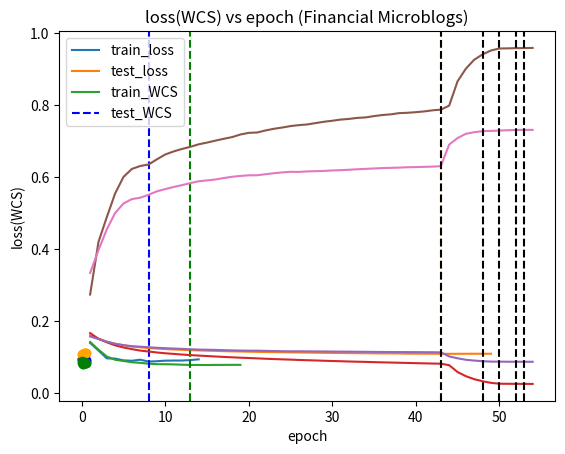

Recreate this plot in Python.
import numpy as np
import matplotlib.pyplot as plt


##############microblogs

#New validation
dict_new={'val_loss': [0.13962151180295385, 0.11346031217014088, 0.099031896187978627, 0.093141718734713164, 0.095430351706112138, 0.093117033646387209, 0.088326943797223709, 0.086973949740914741, 0.092107388289535741, 0.087897514595704926, 0.090869172706323512, 0.091278853486565989, 0.088521127227474655, 0.094524469621041246], 'val_cos': [0.44200283569448134, 0.56872830425991727, 0.64387368104037113, 0.66238849233178532, 0.66443555355072026, 0.66029909779043761, 0.6731046319007874, 0.68360380775788254, 0.67009942110847021, 0.66876019309548773, 0.66887904826332545, 0.66466780059477859, 0.66914560444214766, 0.6526485604398391], 'loss': [0.15415594472604641, 0.11176338853204952, 0.064711117656791911, 0.048819306273670759, 0.037335189563386578, 0.030562697109930655, 0.025135863484705194, 0.023427340673173175, 0.02134256437420845, 0.019506777603836619, 0.017347160704872189, 0.015205485505216262, 0.014828229509294032, 0.013441040016272488], 'cos': [0.29147180897348068, 0.63755909555098589, 0.80176657227908865, 0.86106852783876309, 0.89592486900441792, 0.91464522726395547, 0.92993539010777193, 0.93426724391825056, 0.93874557859757368, 0.94463650338789995, 0.95041030014262484, 0.95462977956323058, 0.95545269180746639, 0.9592289707239936]}
#14 select 8+5+1
new_val_loss= [0.13891369209570043, 0.11796048178392297, 0.096025291435858778, 0.095444008970961849, 0.090515873887959647, 0.089379079026334421, 0.092327630519866949,  0.087118696114596203, 0.088105054823791274, 0.08969211587134529, 0.090008397663340844, 0.090054811449611888,0.09129379207597059, 0.093332453948609964]

dict_last={'val_loss': [0.16027949435134378, 0.15101569380507962, 0.14235669817371993, 0.13658957554951723, 0.13238477979033661, 0.12905983384745548, 0.12679268194536117, 0.12479573981812979, 0.12322121571458557, 0.12184970306058975, 0.12074530515022182, 0.11976762742780017, 0.1189024891300826, 0.11809607991193344, 0.11743662648972696, 0.11676980988579974, 0.11610743589230088, 0.11553628945380674, 0.11518483899852791, 0.11464025134628907, 0.11413710320401252, 0.11377935177207894, 0.11344922133146665, 0.11310331767392098, 0.11272823968221919, 0.11235439899361103, 0.11203342524148355, 0.11179944664540159, 0.11142076259145808, 0.11118218098164205, 0.11099287527859661, 0.11084437315875396, 0.11049735953360421, 0.11038014745006633, 0.10997476941091888, 0.10971899373780571, 0.10978696643555495, 0.10958594573610075, 0.10918513327011234, 0.10898581685812707, 0.10899478298440689, 0.108889123936294, 0.10869089626620339, 0.1085059262755836, 0.10871640545895478, 0.10828193939602945, 0.10814080139626785, 0.10822929959903736, 0.10790811619845686, 0.10790943268039065], 'val_cos': [0.34215779823980641, 0.41656215747898112, 0.48462039217240266, 0.53640767406456413, 0.55662875331619222, 0.56779586578196184, 0.57466147303280968, 0.58555764455338866, 0.59291318652011282, 0.60008826273814853, 0.60495483995384769, 0.609390829612386, 0.61335987783499268, 0.61784949425786206, 0.62015946295759838, 0.62354228058149597, 0.62694502627519277, 0.63015170766964967, 0.63083241763583353, 0.63364174444068888, 0.63652570091506999, 0.63809983345963794, 0.63928280414201755, 0.64091065578556783, 0.64273230404937898, 0.64484002548140906, 0.6462399288448939, 0.64727876348519509, 0.64915946328670016, 0.6502330786635353, 0.65099533108680019, 0.65156911497452397, 0.65329683607711597, 0.65376378637116861, 0.6559282012790516, 0.65708876241664738, 0.65652615297351136, 0.6574723977285909, 0.65949478452692101, 0.66047613851970033, 0.66026002634082093, 0.66071571646169092, 0.66165930678321971, 0.66256386597150518, 0.66157299100001454, 0.66359774141527839, 0.66427443054521118, 0.66386183998746895, 0.66532251486550054, 0.66528852190118593], 'loss': [0.17273225384600022, 0.15287485361099243, 0.14174741033245536, 0.13195149884504431, 0.12524642085327822, 0.12023893237113953, 0.1162493856864817, 0.11338775371803957, 0.11078595287659589, 0.10870536476373673, 0.10681442178347532, 0.10515672038583194, 0.10364828965243171, 0.10234259223236757, 0.10098209104117226, 0.099833652938113498, 0.098644545814570259, 0.097670319956891682, 0.096616954417789683, 0.095687644394005053, 0.094640644420595735, 0.0939228725082734, 0.093010305604513954, 0.092115457443629992, 0.091368833885473358, 0.090618154283832103, 0.08989667680333642, 0.089161997419946334, 0.08845970841015087, 0.087778806686401367, 0.087142801425036262, 0.086540555515710049, 0.08592018954894122, 0.085345568937413838, 0.08472530421088724, 0.084253809381933775, 0.083583626799723684, 0.083107151985168451, 0.082504694374168616, 0.082162274104707375, 0.081573285793556882, 0.081044775002142966, 0.080570087134838098, 0.080156597179525044, 0.079798647165298456, 0.079140670352122369, 0.078805747312657978, 0.078424862903707163, 0.077968476502334363, 0.077511260264060078], 'cos': [0.11161895247066722, 0.39196068146649526, 0.47784117895014144, 0.55991482931024883, 0.60706698866451492, 0.62536560689701759, 0.63606632597306201, 0.64560195151497335, 0.65891613216961131, 0.66803960393456852, 0.67614655340419094, 0.68380664208356068, 0.68954763440524836, 0.69664604747996606, 0.70190112043829522, 0.70676223446341124, 0.71201121302211989, 0.71747049696305221, 0.7209909374573652, 0.72388193901847386, 0.72965890519759236, 0.73416051710353181, 0.73571853791966157, 0.74087887806050923, 0.74417722547755527, 0.74763537378872147, 0.75036860395880312, 0.75317109570783725, 0.75581247666302853, 0.7601890185300042, 0.76183559165281411, 0.7638516186265385, 0.76622923219905181, 0.76819339611951043, 0.77127684551126818, 0.77553254379945646, 0.77694890218622548, 0.77742132747874537, 0.78052372848286344, 0.78455026780857762, 0.78584665242363427, 0.78657182356890509, 0.78920158442328958, 0.79141608574811151, 0.7917214766670676, 0.79456314788145177, 0.79718674673753631, 0.79698844769421751, 0.79919114267124847, 0.8025225758552551]}
last_val_loss=[0.15617567623592443, 0.14860377984323189, 0.14137511675994402, 0.13661818975765699, 0.13341006062343078, 0.1301304269347443, 0.1277897982700946, 0.1260082043088053, 0.12467548847949174, 0.12346172278338775, 0.12231905771517934, 0.12122383473501998, 0.12035610969706206, 0.11952680341843093, 0.11889675210795414, 0.11819918403021935, 0.11765113790104312, 0.11720957310509021, 0.1166371244665057, 0.11610482323454969, 0.11557014902082438, 0.11517581139088277, 0.11472624936317016, 0.1143306920337737, 0.11404040675394481, 0.11380354121740278, 0.11341327109775255, 0.11298123957303069, 0.11268471132597935, 0.11250676924095346, 0.11217321521163888, 0.11175865195785421, 0.111499626574198, 0.11136721911598513, 0.11123150408793457, 0.11089633694223552, 0.1107036978644448, 0.11047184369726205, 0.11033830455778829, 0.11002558537334278, 0.10995714212544919, 0.10962358723284316, 0.10947174244848847, 0.10962358723284316, 0.109624763470411300 , 0.10962560897642023, 0.10962571354512608 , 0.10962680897348068 , 0.109627040016272488 ]
last_val_loss=[0.16027949435134378, 0.15101569380507962, 0.14235669817371993, 0.13658957554951723, 0.1323847797903366, 0.12905983384745548, 0.12679268194536117, 0.12479573981812979, 0.12322121571458557, 0.12184970306058975, 0.12074530515022182, 0.11976762742780017, 0.1189024891300826, 0.11809607991193344, 0.11743662648972696, 0.11676980988579974, 0.11610743589230088, 0.11553628945380674, 0.11518483899852791, 0.11464025134628907, 0.11413710320401252, 0.11377935177207894, 0.11344922133146665, 0.11310331767392098, 0.11272823968221919, 0.11235439899361103, 0.11203342524148355, 0.11179944664540159, 0.11142076259145808, 0.11118218098164205, 0.11099287527859661, 0.11084437315875396, 0.1104973595336042, 0.11038014745006633, 0.10997476941091888, 0.1097189937378057, 0.10978696643555495, 0.10958594573610075, 0.10918513327011234, 0.10898581685812707, 0.10899478298440689, 0.108889123936294, 0.10869089626620339, 0.1087059262755836, 0.10871640545895478, 0.10888193939602945, 0.10888980139626785, 0.1089029959903736, 0.10890311619845686]
print (last_val_loss)
dict_full={'val_loss': [0.14164502235019907, 0.12023828555555904, 0.10118825365515316, 0.092172312035280118, 0.088825892262599043, 0.085307432097547195, 0.083575997545438652, 0.08128108618890538, 0.07984463975710028, 0.079761028026833256, 0.079300368182799397, 0.078464168047203742, 0.077766710519790644, 0.077669986205942496, 0.077629745532484612, 0.077839353855918433, 0.077933202946887298, 0.078047049111478475, 0.078076201781805828, 0.077178218084223135, 0.076700305938720709, 0.076560979029711554, 0.076459721694974336, 0.076397861978586987, 0.07593973717268776, 0.076269391529700331, 0.076460984875174123, 0.075874124204411225, 0.076298387874575227, 0.07598760864313911, 0.075791286808602948, 0.076119945768047786, 0.075763796094585861, 0.076000036562190343, 0.075201973669669214, 0.075566723241525538, 0.075808739486862634, 0.075304168725714965, 0.07528960897642023, 0.076097069154767424, 0.076276347041130066, 0.076436914854189936, 0.076342626178965853, 0.07609198557979921, 0.07532637338427936, 0.075902396002236541, 0.076038930608945732, 0.076119479060173037, 0.076371910006859725, 0.076717613374485683], 'val_cos': [0.45109039965797876, 0.57796738638597378, 0.67184827117358936, 0.70785350659314328, 0.72330253334606398, 0.73015209085801069, 0.73321660406449263, 0.73964423502192778, 0.74265811443328855, 0.74044387901530551, 0.73997639487771427, 0.74118869865641879, 0.74199494754566864, 0.74048283170251283, 0.73904205139945534, 0.73665759002461151, 0.73479424434549667, 0.73499556218876561, 0.73575751991832961, 0.73472046291126925, 0.73590360248790065, 0.7354835987091064, 0.73541253524668071, 0.73470471816904404, 0.73600354334887341, 0.73396533236784089, 0.73257245035732499, 0.73458870649337771, 0.7320654784931856, 0.73307289165609024, 0.73345887450610892, 0.73188324745963607, 0.73264904162463018, 0.73160556344424976, 0.73435735211652864, 0.73274567477843344, 0.73099026750115792, 0.73333136404261867, 0.7328307404237635, 0.72936790760825665, 0.72814960830351882, 0.7275058507919312, 0.72753070382510909, 0.72887507045970246, 0.73135680240743306, 0.72948002534754131, 0.72793450495776013, 0.72589825602138747, 0.72747372038224167, 0.72565203624613139], 'loss': [0.17042510334183189, 0.11859322654850343, 0.083679999761721663, 0.059903433568337383, 0.044227852935300155, 0.033022286677185229, 0.025442246632540928, 0.021267198267228463, 0.018323941506883677, 0.016244593087364645, 0.014844544735901495, 0.013678030012285009, 0.01273356380269808, 0.01195855839725803, 0.011249379835584584, 0.010690635179772097, 0.010364037960329477, 0.010034029591171181, 0.0097140362814945331, 0.0094120031113133704, 0.0091948158107697971, 0.0089428086655543131, 0.0087438032688463441, 0.0085708528866662703, 0.0084402432774796209, 0.0082488148308852132, 0.008174368388512555, 0.0080671719384982302, 0.0079198318807517775, 0.0078012246857671174, 0.0076881539733970865, 0.00762567865278791, 0.0075941182453842723, 0.0074693942223401626, 0.0072959328179850302, 0.0072956428150920309, 0.0073265714680447302, 0.0072268134311718095, 0.0071639508337658997, 0.0070420958430451501, 0.0068922596161856368, 0.0068434963578029593, 0.0068271632580196159, 0.006705900413148543, 0.0067495760124395877, 0.0067408981239970994, 0.0067212727413896254, 0.0067101536756929226, 0.0066430391743779182, 0.0066351683591218558], 'cos': [0.1904598660328809, 0.61462313708137062, 0.77471039856181423, 0.85438700704013604, 0.90350506656310137, 0.93803837018854475, 0.95864908064112941, 0.96952716953614182, 0.97645770100986251, 0.98100400531993193, 0.98344431624693029, 0.98525425265817079, 0.98685252666473389, 0.98761551730773023, 0.98873138638103708, 0.98945180458181048, 0.98938560696209177, 0.9893970307181863, 0.98948826158747949, 0.98973244639003977, 0.98957452353309183, 0.98965189737432147, 0.98981410335091979, 0.98989950348349176, 0.98980496981564692, 0.98958909441443055, 0.98979365825653076, 0.9894760776968563, 0.98972998717251948, 0.98968318841036629, 0.98972794027889477, 0.98968379357281855, 0.98937271062065568, 0.98928726631052355, 0.98987820919822245, 0.98945019595763262, 0.98908333988750685, 0.98940849234076111, 0.98946745255414181, 0.98963319273555983, 0.98984536774018228, 0.98991872002096737, 0.98978724058936629, 0.98988590380724739, 0.98955057228312771, 0.98952860271229459, 0.98947283380171835, 0.98925048253115488, 0.98955147757249717, 0.98920611914466405]}
full_val_loss=dict_full['val_loss'][0:19]

print (len(new_val_loss))
plt.plot()
x1=range(1,15)#15 not in 
x2=range(1,50)
x3=range(1,20)

plt.plot(x1,new_val_loss) 
plt.plot(x2,last_val_loss)
plt.plot(x3,full_val_loss) 
plt.axvline(x=8,color='blue', linestyle='dashed')
plt.axvline(x=43,color='orange', linestyle='dashed')
plt.axvline(x=13,color='green', linestyle='dashed')

plt.title('val_loss vs epoch')  
plt.ylabel('val_loss')  
plt.xlabel('epoch')  
plt.legend(['_New', '_Last','_Full'], loc='upper left')  #,'train_cos','val_cos'
plt.show() 


plt.plot()
new1=[0.0934,0.0870,0.0886,0.0916,0.0896]
last1=[0.1077,0.10957,0.1106,0.1110,0.1113]
full1=[0.0843,0.07906,0.08212,0.0823,0.08256]
x=[0.0,0.2,0.3,0.4,0.5]
plt.plot(x,new1,marker='o',color='blue')
plt.plot(x,last1,marker='o',color='orange')
plt.plot(x,full1,marker='o',color='green')
plt.legend(['_New', '_Last','_Full'], loc='upper left')
plt.show()


plt.plot()
new1=[0.09420,0.0870,0.0912,0.0889,0.0926]
last1=[0.1047,0.10927,0.10946,0.1110,0.1112]
full1=[0.0882,0.07906,0.0837,0.0865,0.0842]
x=[0.0,0.2,0.3,0.4,0.5]
plt.plot(x,new1,marker='o',color='blue')
plt.plot(x,last1,marker='o',color='orange')
plt.plot(x,full1,marker='o',color='green')
plt.legend(['_New', '_Last','_Full'], loc='upper left')
plt.show()



#chain-thaw
dict_last={'val_loss': [0.15685808062553405, 0.14970876223900739, 0.14234700904173009, 0.13657557824078728, 0.1328194590175853, 0.12993097445544075, 0.12853363629649667, 0.12708745160523582, 0.12544722627190982, 0.12436189414823756, 0.12331540505675709, 0.12238512494984795, 0.12137481237159056, 0.12045130615725237, 0.12003824658253613, 0.11957426675978829, 0.1188447093262392, 0.11820403337478638, 0.11775982590282665, 0.11744579050470801, 0.11747857191983391, 0.11689963963101892, 0.11637585732866736, 0.11595694659387364, 0.1156642752535203, 0.11580104599980746, 0.11552810598822201, 0.11538150468293358, 0.11529117217835258, 0.11501418755334966, 0.11486650863114525, 0.11471600330927793, 0.11450092161402983, 0.11425957267775255, 0.11401276991647832, 0.11384151989922804, 0.11368860023863175, 0.11356527235578089, 0.11344838808564579, 0.11343369869624867, 0.11322971354512608, 0.11311075021238888, 0.11288618340211756, 0.11309038076330634, 0.11281386456068825, 0.11277622825959149, 0.1126591418595875, 0.11302309904028388, 0.11297560939017465, 0.11257589985342586], 'val_cos': [0.33348959544125722, 0.3968260207596947, 0.45458670013091146, 0.50042275330599617, 0.52663347300361185, 0.53884206379161159, 0.54262719504973467, 0.55083327854380892, 0.56045019696740539, 0.56664238607182227, 0.57245580729316259, 0.57764945380827959, 0.58329714817159317, 0.58842030553256763, 0.59077018148758831, 0.59330417408662683, 0.59733305818894333, 0.60085271106046789, 0.60323128489887012, 0.60489729222129374, 0.60512044640148388, 0.60797995399026306, 0.61074368673212387, 0.61302821636199956, 0.61464216358521406, 0.61438746662700883, 0.61579714522642248, 0.61642962343552532, 0.61708613984725058, 0.61843291871687944, 0.61919674803228941, 0.62038414548425114, 0.62178953815908988, 0.62285308487275071, 0.62397266626358028, 0.62502795527963073, 0.62567885342766261, 0.62634472706738642, 0.62736169730915747, 0.62780062661451452, 0.62850076310774861, 0.62906925467883834, 0.63039672585094675, 0.6302225968416999, 0.63079887067570406, 0.6307083634769215, 0.63165653873892391, 0.63123387869666603, 0.63116288746104521, 0.63211129412931555], 'loss': [0.16637768079252804, 0.1504102233578177, 0.14078164626570308, 0.13217026100439183, 0.12636995666167317, 0.1217262096264783, 0.11769912961651297, 0.1150576832539895, 0.11246812948409249, 0.11021017318262774, 0.10847966820001602, 0.10668706648490008, 0.1051640138906591, 0.10378327264505274, 0.10252479227150188, 0.10126732745591333, 0.10004279043744592, 0.099011433913427246, 0.097920737897648533, 0.097037813768667339, 0.096036022024996143, 0.095044379900483519, 0.094106193938676044, 0.09331263514126048, 0.092565904207089364, 0.09162895460339153, 0.090915704562383542, 0.09019921211635365, 0.089418779488872085, 0.088729587723227102, 0.088122585766455708, 0.087350759962025806, 0.086755554816302136, 0.086236053968177129, 0.085570605011547313, 0.084992376583464008, 0.084398266848395853, 0.083871650169877451, 0.083318821296972392, 0.082773241137757025, 0.082224165253779471, 0.08169846175348057, 0.081216803894323467, 0.080786504114375393, 0.080222703078213858, 0.079760358000502865, 0.079348013330908379, 0.078873778616680823, 0.078664050382726336, 0.07792072085773244], 'cos': [0.27349518221967362, 0.41942488410893608, 0.48881125450134277, 0.55469026705797986, 0.60058317324694466, 0.62263693108278162, 0.63076661544687607, 0.63499465409447164, 0.64940644923378443, 0.66281722924288577, 0.67127186971552233, 0.6782187419779161, 0.68413175414590277, 0.69106972708421599, 0.69593467502033013, 0.70133728069417622, 0.70647069917005656, 0.71112128776662487, 0.71839954853057864, 0.72297008668675145, 0.7239687660161187, 0.72957949988982251, 0.73423964626648852, 0.73774539723115806, 0.74177014406989605, 0.74448144926744353, 0.74629741486381085, 0.75015366357915547, 0.75380427066017597, 0.75663099990171545, 0.75988048595540669, 0.76171390519422644, 0.76454414830488315, 0.76587631912792431, 0.76955902295954082, 0.77255919891245228, 0.77436039658153755, 0.77778049567166496, 0.77878150168587179, 0.78042449600556318, 0.78254107867970191, 0.78557751599480119, 0.78748384784249703, 0.78835263112012077, 0.79091307415681722, 0.7943894309156081, 0.79690310043447155, 0.7954342940274407, 0.7962247813449187, 0.80024465462740735]}

dict_embed={'val_loss': [0.10143698160759448, 0.096227013306593709, 0.092192438015859732, 0.089899727882305977, 0.088192411705438678, 0.087044715993950889], 'val_cos': [0.69037666894326577, 0.70840959269694181, 0.72034618521217131, 0.72484307880665855, 0.72764221712083599, 0.72843980819212095], 'loss': [0.077185557309318989, 0.05814961712150013, 0.046491996838765988, 0.038157784570665917, 0.032504147580441303, 0.028000989613287588], 'cos': [0.79859472386977248, 0.86601438620511229, 0.9013720318850349, 0.92629736367393944, 0.94102156442754414, 0.95186030247632192]}

dict_lstm_0={}
dict_lstm_1={}
dict_att={'val_loss': [0.086900102044983538, 0.086700839832687865, 0.086575842455442364, 0.086539380177292471, 0.086580893067028417], 'val_cos': [0.72925861656515667, 0.73026836203688039, 0.73097480544515459, 0.73127937707252411, 0.73122771515954355], 'loss': [0.025603097856921306, 0.025372794252984665, 0.025236996188759804, 0.025126918282578972, 0.025017958730459214], 'cos': [0.95744008036220773, 0.95788610907161942, 0.95840470959158508, 0.95865216535680431, 0.95907240559073059]}

dict_all={}


train_loss=dict_last['loss'][0:43]+dict_embed['loss']+dict_att['loss']
val_loss=dict_last['val_loss'][0:43]+dict_embed['val_loss']+dict_att['val_loss']
train_cos=dict_last['cos'][0:43]+dict_embed['cos']+dict_att['cos']
val_cos=dict_last['val_cos'][0:43]+dict_embed['val_cos']+dict_att['val_cos']
epochs=[43,6,1,2,3]
print (len(dict_last['loss']))

print (len(train_loss))
plt.plot()



x=range(1,55)

plt.plot(x,train_loss) 
plt.plot(x,val_loss)
plt.plot(x,train_cos) 
plt.plot(x,val_cos) 
plt.axvline(x=43,color='black', linestyle='dashed')
plt.axvline(x=48,color='black', linestyle='dashed')
plt.axvline(x=50,color='black', linestyle='dashed')

plt.axvline(x=52,color='black', linestyle='dashed')
plt.axvline(x=53,color='black', linestyle='dashed')


plt.title('loss(WCS) vs epoch (Financial Microblogs)')  
plt.ylabel('loss(WCS)')  
plt.xlabel('epoch')  
plt.legend(['train_loss', 'test_loss','train_WCS','test_WCS'], loc='upper left')  #,'train_cos','val_cos'
plt.show() 



'''
##############headlines

#New validation
dict_new={'val_loss': [0.13593576410237482, 0.1114623082034728, 0.10324581142734079, 0.096633983710232907, 0.095409949123859403, 0.096563492715358731, 0.093345738509122061, 0.093543811493060167, 0.088636109758825868, 0.094721319657914776, 0.093507649968652171, 0.091042062201920682, 0.094341443391407237, 0.092802222336039825, 0.094753073418841649, 0.096597828409251046, 0.09411576320143307, 0.097207035474917464, 0.098357212105218098, 0.096714585931862107, 0.09578231608166414, 0.098910736336427579, 0.098158552541452296, 0.099191260337829587, 0.1006702366120675, 0.10145835464491564, 0.098114814214846663, 0.098522480270441845, 0.10136223540586584, 0.099133772183867055, 0.099387955928550042, 0.10006762497565326, 0.10093137542991078, 0.10102166770135655, 0.10048864948398926, 0.099797668790116034, 0.10479633518878151, 0.099030587690718028, 0.10207216231261983, 0.098755644174183116, 0.10083118335289114, 0.10023230901535819, 0.10195320029469097, 0.099622553849921511, 0.098237086569561677, 0.099456153810024261, 0.10376673998201595, 0.10155707746744155, 0.099809920963119053, 0.10168184497777154], 'val_cos': [0.42878434622988981, 0.59433190121370205, 0.6367513923084035, 0.65213729002896481, 0.64882023895488061, 0.65640224779353418, 0.66404191816554348, 0.65964373069650983, 0.67399620238472435, 0.6585961215636309, 0.66010482591741226, 0.65905221630545219, 0.65157692502526676, 0.65558785270242126, 0.65522432537639841, 0.64455320554621076, 0.65590094047434189, 0.64488155070473163, 0.6415409515885746, 0.64085416092592129, 0.64585122781641346, 0.63688524260240442, 0.64056311986025638, 0.63646606417263252, 0.63389414759243234, 0.63516604549744549, 0.63781608413247504, 0.63683490542804488, 0.63132271205677704, 0.63439167878207037, 0.63180405041750742, 0.63049113469965312, 0.6289898311390596, 0.62848392865237068, 0.63139159679412837, 0.63277418964049392, 0.62059752660639145, 0.63077982173246494, 0.62639424660626575, 0.63722021719988653, 0.63018497088376213, 0.63093739818124206, 0.62586500714806947, 0.63432785553090709, 0.63162292873158177, 0.63618016803965849, 0.62939804722281067, 0.63108214420430797, 0.63612844383015354, 0.63249383884317734], 'loss': [0.15282268804662369, 0.098698724017423745, 0.057927210585159414, 0.042083621594835731, 0.03299643577021711, 0.02708522800137015, 0.022313195992918575, 0.019633072264054242, 0.016533316474627045, 0.014429582984131925, 0.012954744137823581, 0.01210201098857557, 0.010947919790359105, 0.010331945187028716, 0.0098056813482852549, 0.0092023484518422797, 0.0089171185706029919, 0.0088527253500240693, 0.0084048139917499883, 0.0082756997086107734, 0.0078295975594836129, 0.0077688651378540431, 0.0077084681676591145, 0.0074580446104792987, 0.0071344052386634492, 0.0071179445449481996, 0.0068403284120209075, 0.0065431284334729698, 0.0067526244174908193, 0.0065305233166060026, 0.0065057300633805642, 0.0061708407147842296, 0.0059658447170958797, 0.0061346427318366131, 0.0060252847204751827, 0.0062274218591697079, 0.006354171328027459, 0.0067684318158118166, 0.0065970874994116671, 0.0060866590698852256, 0.0062817223972695714, 0.0060248997500714132, 0.0058509959236663928, 0.0057026107439442589, 0.0057977822773596817, 0.0055783751146758305, 0.005856476641972275, 0.0055722089566509515, 0.0054486866396687489, 0.0052443009801208971], 'cos': [0.29407859532272113, 0.6626572728157043, 0.82828818980385277, 0.8816662914612714, 0.91135352359098543, 0.92802368542727298, 0.93983459683025583, 0.94594475872376382, 0.95398543792612411, 0.95991726622861973, 0.96316596970838664, 0.96503182719735536, 0.967911934151369, 0.96917275400722724, 0.9706325418808881, 0.97247081784641043, 0.97319765862296614, 0.97318432611577654, 0.9744189206291648, 0.97470144664540015, 0.97601513582117416, 0.97681974943946392, 0.97651214108747597, 0.97747654423994179, 0.97838278518003574, 0.97843070170458624, 0.9796307122006136, 0.98049161083558023, 0.9798262981807484, 0.98047354501836437, 0.98049417874392342, 0.98137971092672904, 0.9821776074521682, 0.98153907551484953, 0.98201057139564962, 0.98136485183940214, 0.98111187850727755, 0.97999029089422784, 0.9802661460988662, 0.98179347444983089, 0.9810015874750474, 0.98208343000972975, 0.98226803751552805, 0.98289149508756746, 0.98292112210217641, 0.98416383546941422, 0.98292693811304432, 0.98396687577752506, 0.98385706368614645, 0.9845767708385692]}
dict_last={'val_loss': [0.15685808062553405, 0.14970876223900739, 0.14234700904173009, 0.13657557824078728, 0.1328194590175853, 0.12993097445544075, 0.12853363629649667, 0.12708745160523582, 0.12544722627190982, 0.12436189414823756, 0.12331540505675709, 0.12238512494984795, 0.12137481237159056, 0.12045130615725237, 0.12003824658253613, 0.11957426675978829, 0.1188447093262392, 0.11820403337478638, 0.11775982590282665, 0.11744579050470801, 0.11747857191983391, 0.11689963963101892, 0.11637585732866736, 0.11595694659387364, 0.1156642752535203, 0.11580104599980746, 0.11552810598822201, 0.11538150468293358, 0.11529117217835258, 0.11501418755334966, 0.11486650863114525, 0.11471600330927793, 0.11450092161402983, 0.11425957267775255, 0.11401276991647832, 0.11384151989922804, 0.11368860023863175, 0.11356527235578089, 0.11344838808564579, 0.11343369869624867, 0.11322971354512608, 0.11311075021238888, 0.11288618340211756, 0.11309038076330634, 0.11281386456068825, 0.11277622825959149, 0.1126591418595875, 0.11302309904028388, 0.11297560939017465, 0.11257589985342586], 'val_cos': [0.33348959544125722, 0.3968260207596947, 0.45458670013091146, 0.50042275330599617, 0.52663347300361185, 0.53884206379161159, 0.54262719504973467, 0.55083327854380892, 0.56045019696740539, 0.56664238607182227, 0.57245580729316259, 0.57764945380827959, 0.58329714817159317, 0.58842030553256763, 0.59077018148758831, 0.59330417408662683, 0.59733305818894333, 0.60085271106046789, 0.60323128489887012, 0.60489729222129374, 0.60512044640148388, 0.60797995399026306, 0.61074368673212387, 0.61302821636199956, 0.61464216358521406, 0.61438746662700883, 0.61579714522642248, 0.61642962343552532, 0.61708613984725058, 0.61843291871687944, 0.61919674803228941, 0.62038414548425114, 0.62178953815908988, 0.62285308487275071, 0.62397266626358028, 0.62502795527963073, 0.62567885342766261, 0.62634472706738642, 0.62736169730915747, 0.62780062661451452, 0.62850076310774861, 0.62906925467883834, 0.63039672585094675, 0.6302225968416999, 0.63079887067570406, 0.6307083634769215, 0.63165653873892391, 0.63123387869666603, 0.63116288746104521, 0.63211129412931555], 'loss': [0.16637768079252804, 0.1504102233578177, 0.14078164626570308, 0.13217026100439183, 0.12636995666167317, 0.1217262096264783, 0.11769912961651297, 0.1150576832539895, 0.11246812948409249, 0.11021017318262774, 0.10847966820001602, 0.10668706648490008, 0.1051640138906591, 0.10378327264505274, 0.10252479227150188, 0.10126732745591333, 0.10004279043744592, 0.099011433913427246, 0.097920737897648533, 0.097037813768667339, 0.096036022024996143, 0.095044379900483519, 0.094106193938676044, 0.09331263514126048, 0.092565904207089364, 0.09162895460339153, 0.090915704562383542, 0.09019921211635365, 0.089418779488872085, 0.088729587723227102, 0.088122585766455708, 0.087350759962025806, 0.086755554816302136, 0.086236053968177129, 0.085570605011547313, 0.084992376583464008, 0.084398266848395853, 0.083871650169877451, 0.083318821296972392, 0.082773241137757025, 0.082224165253779471, 0.08169846175348057, 0.081216803894323467, 0.080786504114375393, 0.080222703078213858, 0.079760358000502865, 0.079348013330908379, 0.078873778616680823, 0.078664050382726336, 0.07792072085773244], 'cos': [0.27349518221967362, 0.41942488410893608, 0.48881125450134277, 0.55469026705797986, 0.60058317324694466, 0.62263693108278162, 0.63076661544687607, 0.63499465409447164, 0.64940644923378443, 0.66281722924288577, 0.67127186971552233, 0.6782187419779161, 0.68413175414590277, 0.69106972708421599, 0.69593467502033013, 0.70133728069417622, 0.70647069917005656, 0.71112128776662487, 0.71839954853057864, 0.72297008668675145, 0.7239687660161187, 0.72957949988982251, 0.73423964626648852, 0.73774539723115806, 0.74177014406989605, 0.74448144926744353, 0.74629741486381085, 0.75015366357915547, 0.75380427066017597, 0.75663099990171545, 0.75988048595540669, 0.76171390519422644, 0.76454414830488315, 0.76587631912792431, 0.76955902295954082, 0.77255919891245228, 0.77436039658153755, 0.77778049567166496, 0.77878150168587179, 0.78042449600556318, 0.78254107867970191, 0.78557751599480119, 0.78748384784249703, 0.78835263112012077, 0.79091307415681722, 0.7943894309156081, 0.79690310043447155, 0.7954342940274407, 0.7962247813449187, 0.80024465462740735]}
dict_full={'val_loss': [0.14164502235019907, 0.12023828555555904, 0.10118825365515316, 0.092172312035280118, 0.088825892262599043, 0.085307432097547195, 0.083575997545438652, 0.08128108618890538, 0.07984463975710028, 0.079761028026833256, 0.079300368182799397, 0.078464168047203742, 0.077766710519790644, 0.077669986205942496, 0.077629745532484612, 0.077839353855918433, 0.077933202946887298, 0.077647049111478475, 0.077176201781805828, 0.077178218084223135, 0.076700305938720709, 0.076560979029711554, 0.076459721694974336, 0.076397861978586987, 0.07593973717268776, 0.076269391529700331, 0.076460984875174123, 0.075874124204411225, 0.076298387874575227, 0.07598760864313911, 0.075791286808602948, 0.076119945768047786, 0.075763796094585861, 0.076000036562190343, 0.075201973669669214, 0.075566723241525538, 0.075808739486862634, 0.075304168725714965, 0.07528960897642023, 0.076097069154767424, 0.076276347041130066, 0.076436914854189936, 0.076342626178965853, 0.07609198557979921, 0.07532637338427936, 0.075902396002236541, 0.076038930608945732, 0.076619479060173037, 0.075971910006859725, 0.076717613374485683], 'val_cos': [0.45109039965797876, 0.57796738638597378, 0.67184827117358936, 0.70785350659314328, 0.72330253334606398, 0.73015209085801069, 0.73321660406449263, 0.73964423502192778, 0.74265811443328855, 0.74044387901530551, 0.73997639487771427, 0.74118869865641879, 0.74199494754566864, 0.74048283170251283, 0.73904205139945534, 0.73665759002461151, 0.73479424434549667, 0.73499556218876561, 0.73575751991832961, 0.73472046291126925, 0.73590360248790065, 0.7354835987091064, 0.73541253524668071, 0.73470471816904404, 0.73600354334887341, 0.73396533236784089, 0.73257245035732499, 0.73458870649337771, 0.7320654784931856, 0.73307289165609024, 0.73345887450610892, 0.73188324745963607, 0.73264904162463018, 0.73160556344424976, 0.73435735211652864, 0.73274567477843344, 0.73099026750115792, 0.73333136404261867, 0.7328307404237635, 0.72936790760825665, 0.72814960830351882, 0.7275058507919312, 0.72753070382510909, 0.72887507045970246, 0.73135680240743306, 0.72948002534754131, 0.72793450495776013, 0.72589825602138747, 0.72747372038224167, 0.72565203624613139], 'loss': [0.17042510334183189, 0.11859322654850343, 0.083679999761721663, 0.059903433568337383, 0.044227852935300155, 0.033022286677185229, 0.025442246632540928, 0.021267198267228463, 0.018323941506883677, 0.016244593087364645, 0.014844544735901495, 0.013678030012285009, 0.01273356380269808, 0.01195855839725803, 0.011249379835584584, 0.010690635179772097, 0.010364037960329477, 0.010034029591171181, 0.0097140362814945331, 0.0094120031113133704, 0.0091948158107697971, 0.0089428086655543131, 0.0087438032688463441, 0.0085708528866662703, 0.0084402432774796209, 0.0082488148308852132, 0.008174368388512555, 0.0080671719384982302, 0.0079198318807517775, 0.0078012246857671174, 0.0076881539733970865, 0.00762567865278791, 0.0075941182453842723, 0.0074693942223401626, 0.0072959328179850302, 0.0072956428150920309, 0.0073265714680447302, 0.0072268134311718095, 0.0071639508337658997, 0.0070420958430451501, 0.0068922596161856368, 0.0068434963578029593, 0.0068271632580196159, 0.006705900413148543, 0.0067495760124395877, 0.0067408981239970994, 0.0067212727413896254, 0.0067101536756929226, 0.0066430391743779182, 0.0066351683591218558], 'cos': [0.1904598660328809, 0.61462313708137062, 0.77471039856181423, 0.85438700704013604, 0.90350506656310137, 0.93803837018854475, 0.95864908064112941, 0.96952716953614182, 0.97645770100986251, 0.98100400531993193, 0.98344431624693029, 0.98525425265817079, 0.98685252666473389, 0.98761551730773023, 0.98873138638103708, 0.98945180458181048, 0.98938560696209177, 0.9893970307181863, 0.98948826158747949, 0.98973244639003977, 0.98957452353309183, 0.98965189737432147, 0.98981410335091979, 0.98989950348349176, 0.98980496981564692, 0.98958909441443055, 0.98979365825653076, 0.9894760776968563, 0.98972998717251948, 0.98968318841036629, 0.98972794027889477, 0.98968379357281855, 0.98937271062065568, 0.98928726631052355, 0.98987820919822245, 0.98945019595763262, 0.98908333988750685, 0.98940849234076111, 0.98946745255414181, 0.98963319273555983, 0.98984536774018228, 0.98991872002096737, 0.98978724058936629, 0.98988590380724739, 0.98955057228312771, 0.98952860271229459, 0.98947283380171835, 0.98925048253115488, 0.98955147757249717, 0.98920611914466405]}


train_loss=dict_full['loss']
val_loss=dict_full['val_loss']
train_cos=dict_full['cos']
val_cos=dict_full['val_cos']

plt.plot()
x=range(1,51)
plt.plot(x,train_loss) 
plt.plot(x,val_loss)
plt.plot(x,train_cos) 
plt.plot(x,val_cos) 
plt.axvline(x=9,color='black', linestyle='dashed')
plt.title('loss(cos) vs epoch (Emoji_)')  
plt.ylabel('loss(cos)')  
plt.xlabel('epoch')  
plt.legend(['train_loss', 'val_loss','train_cos','val_cos'], loc='upper left')  #,'train_cos','val_cos'
plt.show() 

'''


'''
#chain-thaw
dict_last={'val_loss': [0.15685808062553405, 0.14970876223900739, 0.14234700904173009, 0.13657557824078728, 0.1328194590175853, 0.12993097445544075, 0.12853363629649667, 0.12708745160523582, 0.12544722627190982, 0.12436189414823756, 0.12331540505675709, 0.12238512494984795, 0.12137481237159056, 0.12045130615725237, 0.12003824658253613, 0.11957426675978829, 0.1188447093262392, 0.11820403337478638, 0.11775982590282665, 0.11744579050470801, 0.11747857191983391, 0.11689963963101892, 0.11637585732866736, 0.11595694659387364, 0.1156642752535203, 0.11580104599980746, 0.11552810598822201, 0.11538150468293358, 0.11529117217835258, 0.11501418755334966, 0.11486650863114525, 0.11471600330927793, 0.11450092161402983, 0.11425957267775255, 0.11401276991647832, 0.11384151989922804, 0.11368860023863175, 0.11356527235578089, 0.11344838808564579, 0.11343369869624867, 0.11322971354512608, 0.11311075021238888, 0.11288618340211756, 0.11309038076330634, 0.11281386456068825, 0.11277622825959149, 0.1126591418595875, 0.11302309904028388, 0.11297560939017465, 0.11257589985342586], 'val_cos': [0.33348959544125722, 0.3968260207596947, 0.45458670013091146, 0.50042275330599617, 0.52663347300361185, 0.53884206379161159, 0.54262719504973467, 0.55083327854380892, 0.56045019696740539, 0.56664238607182227, 0.57245580729316259, 0.57764945380827959, 0.58329714817159317, 0.58842030553256763, 0.59077018148758831, 0.59330417408662683, 0.59733305818894333, 0.60085271106046789, 0.60323128489887012, 0.60489729222129374, 0.60512044640148388, 0.60797995399026306, 0.61074368673212387, 0.61302821636199956, 0.61464216358521406, 0.61438746662700883, 0.61579714522642248, 0.61642962343552532, 0.61708613984725058, 0.61843291871687944, 0.61919674803228941, 0.62038414548425114, 0.62178953815908988, 0.62285308487275071, 0.62397266626358028, 0.62502795527963073, 0.62567885342766261, 0.62634472706738642, 0.62736169730915747, 0.62780062661451452, 0.62850076310774861, 0.62906925467883834, 0.63039672585094675, 0.6302225968416999, 0.63079887067570406, 0.6307083634769215, 0.63165653873892391, 0.63123387869666603, 0.63116288746104521, 0.63211129412931555], 'loss': [0.16637768079252804, 0.1504102233578177, 0.14078164626570308, 0.13217026100439183, 0.12636995666167317, 0.1217262096264783, 0.11769912961651297, 0.1150576832539895, 0.11246812948409249, 0.11021017318262774, 0.10847966820001602, 0.10668706648490008, 0.1051640138906591, 0.10378327264505274, 0.10252479227150188, 0.10126732745591333, 0.10004279043744592, 0.099011433913427246, 0.097920737897648533, 0.097037813768667339, 0.096036022024996143, 0.095044379900483519, 0.094106193938676044, 0.09331263514126048, 0.092565904207089364, 0.09162895460339153, 0.090915704562383542, 0.09019921211635365, 0.089418779488872085, 0.088729587723227102, 0.088122585766455708, 0.087350759962025806, 0.086755554816302136, 0.086236053968177129, 0.085570605011547313, 0.084992376583464008, 0.084398266848395853, 0.083871650169877451, 0.083318821296972392, 0.082773241137757025, 0.082224165253779471, 0.08169846175348057, 0.081216803894323467, 0.080786504114375393, 0.080222703078213858, 0.079760358000502865, 0.079348013330908379, 0.078873778616680823, 0.078664050382726336, 0.07792072085773244], 'cos': [0.27349518221967362, 0.41942488410893608, 0.48881125450134277, 0.55469026705797986, 0.60058317324694466, 0.62263693108278162, 0.63076661544687607, 0.63499465409447164, 0.64940644923378443, 0.66281722924288577, 0.67127186971552233, 0.6782187419779161, 0.68413175414590277, 0.69106972708421599, 0.69593467502033013, 0.70133728069417622, 0.70647069917005656, 0.71112128776662487, 0.71839954853057864, 0.72297008668675145, 0.7239687660161187, 0.72957949988982251, 0.73423964626648852, 0.73774539723115806, 0.74177014406989605, 0.74448144926744353, 0.74629741486381085, 0.75015366357915547, 0.75380427066017597, 0.75663099990171545, 0.75988048595540669, 0.76171390519422644, 0.76454414830488315, 0.76587631912792431, 0.76955902295954082, 0.77255919891245228, 0.77436039658153755, 0.77778049567166496, 0.77878150168587179, 0.78042449600556318, 0.78254107867970191, 0.78557751599480119, 0.78748384784249703, 0.78835263112012077, 0.79091307415681722, 0.7943894309156081, 0.79690310043447155, 0.7954342940274407, 0.7962247813449187, 0.80024465462740735]}

dict_embed={'val_loss': [0.10143698160759448, 0.096227013306593709, 0.092192438015859732, 0.089899727882305977, 0.088192411705438678, 0.087044715993950889], 'val_cos': [0.69037666894326577, 0.70840959269694181, 0.72034618521217131, 0.72484307880665855, 0.72764221712083599, 0.72843980819212095], 'loss': [0.077185557309318989, 0.05814961712150013, 0.046491996838765988, 0.038157784570665917, 0.032504147580441303, 0.028000989613287588], 'cos': [0.79859472386977248, 0.86601438620511229, 0.9013720318850349, 0.92629736367393944, 0.94102156442754414, 0.95186030247632192]}

dict_lstm_0={}
dict_lstm_1={}
dict_att={'val_loss': [0.086900102044983538, 0.086700839832687865, 0.086575842455442364, 0.086539380177292471, 0.086580893067028417], 'val_cos': [0.72925861656515667, 0.73026836203688039, 0.73097480544515459, 0.73127937707252411, 0.73122771515954355], 'loss': [0.025603097856921306, 0.025372794252984665, 0.025236996188759804, 0.025126918282578972, 0.025017958730459214], 'cos': [0.95744008036220773, 0.95788610907161942, 0.95840470959158508, 0.95865216535680431, 0.95907240559073059]}

dict_all={}


train_loss=dict_last['loss'][0:43]+dict_embed['loss']+dict_att['loss']
val_loss=dict_last['val_loss'][0:43]+dict_embed['val_loss']+dict_att['val_loss']
train_cos=dict_last['cos'][0:43]+dict_embed['cos']+dict_att['cos']
val_cos=dict_last['val_cos'][0:43]+dict_embed['val_cos']+dict_att['val_cos']
epochs=[43,6,0,0,5,0]
print (len(dict_last['loss']))

print (len(train_loss))
plt.plot()

x=range(1,55)

plt.plot(x,train_loss) 
plt.plot(x,val_loss)
plt.plot(x,train_cos) 
plt.plot(x,val_cos) 
plt.axvline(x=43,color='black', linestyle='dashed')
plt.axvline(x=49,color='black', linestyle='dashed')

plt.title('loss(cos) vs epoch (Emoji_)')  
plt.ylabel('loss(cos)')  
plt.xlabel('epoch')  
plt.legend(['train_loss', 'test_loss','train_cos','test_cos'], loc='upper left')  #,'train_cos','val_cos'
plt.show() 

'''
